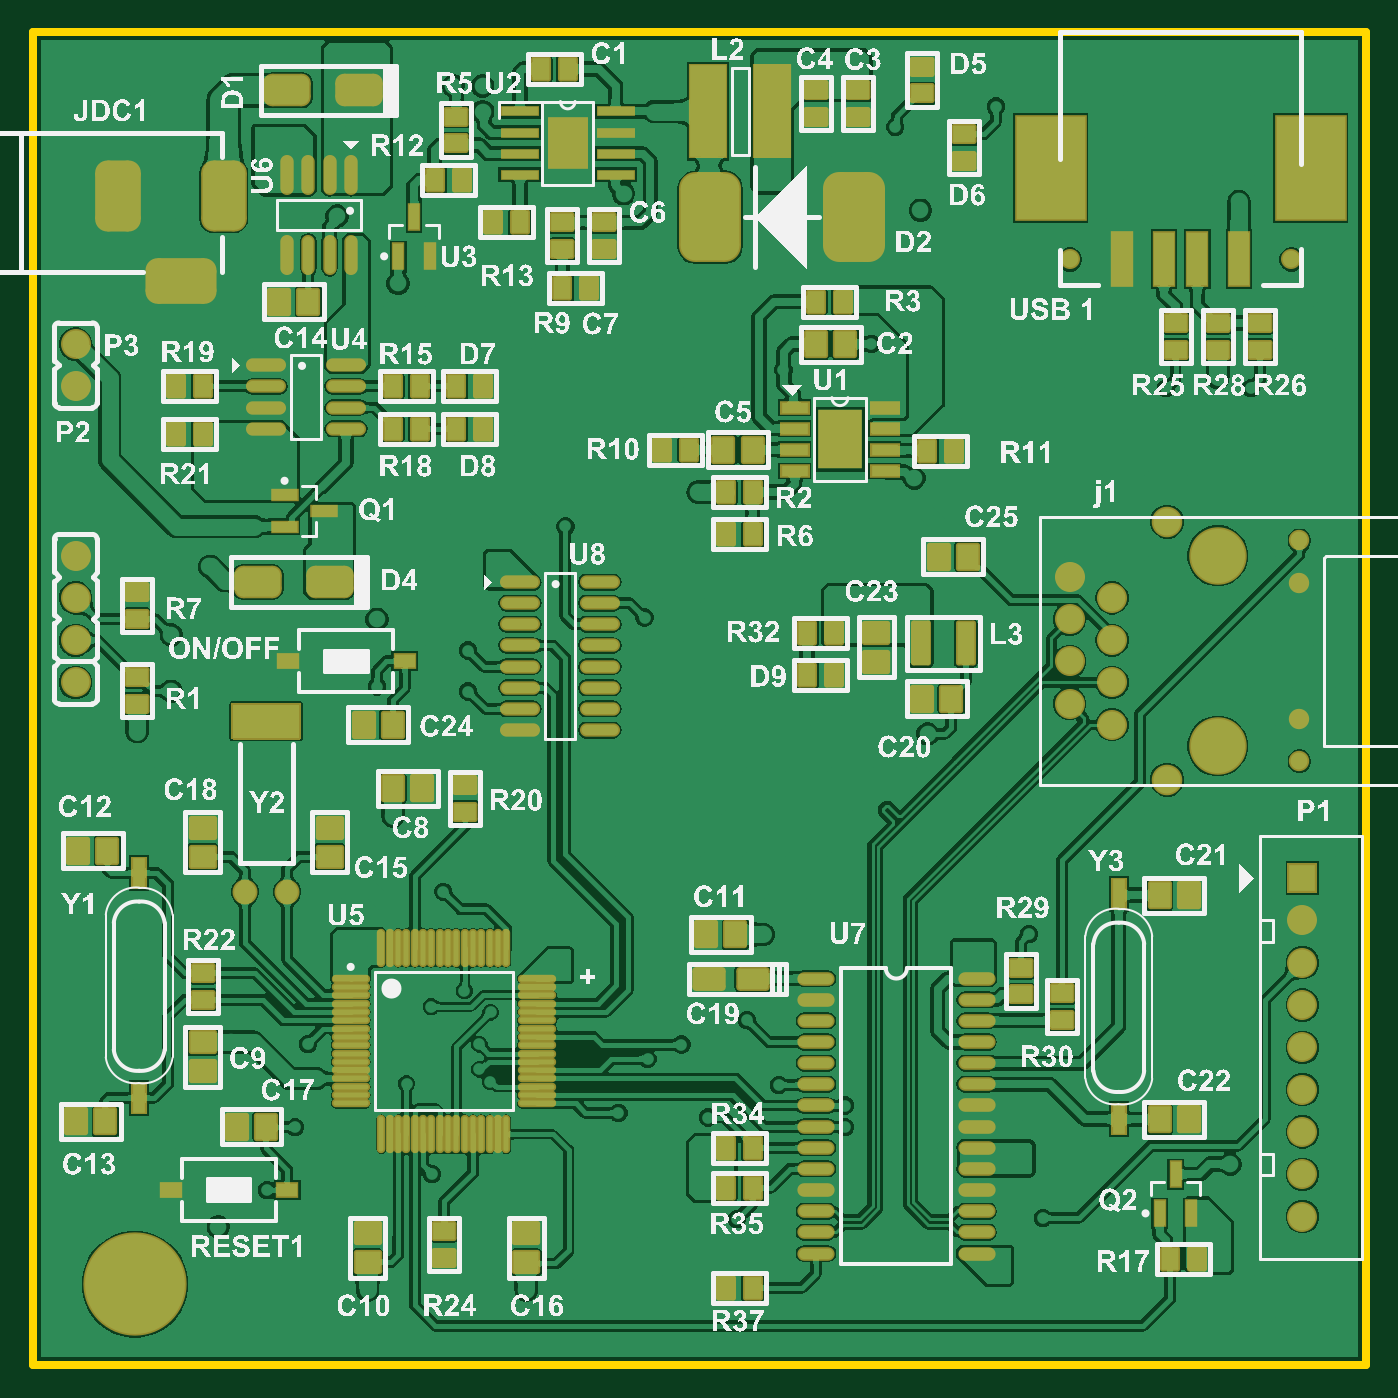
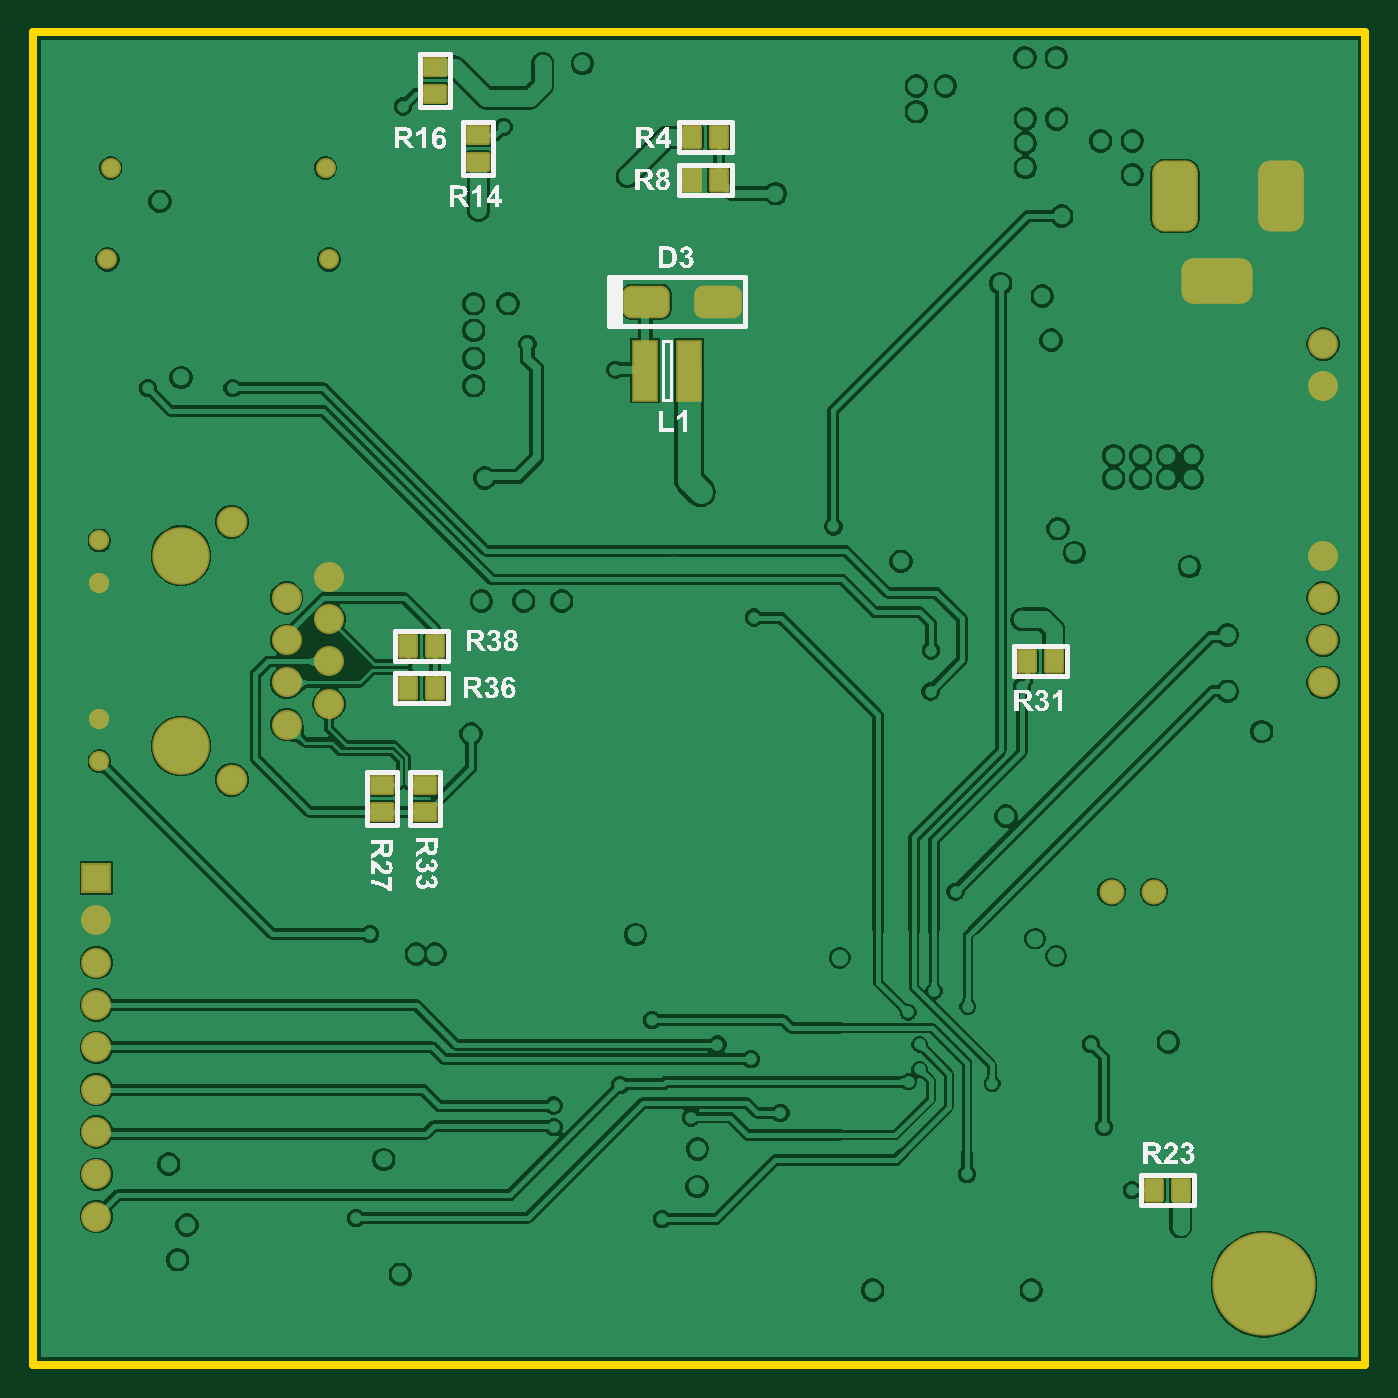
Circuit board: 9 layer files. Board 80.0 x 80.0 mm.
- bottom_copper: Mach do dong routed.GBL (95315 bytes)
- bottom_silk: Mach do dong routed.GBO (96873 bytes)
- paste: Mach do dong routed.GBP (2025 bytes)
- bottom_mask: Mach do dong routed.GBS (4037 bytes)
- outline: Mach do dong routed.GKO (379 bytes)
- top_copper: Mach do dong routed.GTL (273558 bytes)
- top_silk: Mach do dong routed.GTO (607133 bytes)
- paste: Mach do dong routed.GTP (10017 bytes)
- top_mask: Mach do dong routed.GTS (12887 bytes)

=== bottom_copper: Mach do dong routed.GBL (95315 bytes, source omitted) ===
=== bottom_silk: Mach do dong routed.GBO (96873 bytes, source omitted) ===
=== paste: Mach do dong routed.GBP (2025 bytes, source withheld) ===
=== bottom_mask: Mach do dong routed.GBS (4037 bytes, source withheld) ===
=== outline: Mach do dong routed.GKO ===
G04*
G04 #@! TF.GenerationSoftware,Altium Limited,Altium Designer,24.1.2 (44)*
G04*
G04 Layer_Color=16711935*
%FSLAX25Y25*%
%MOIN*%
G70*
G04*
G04 #@! TF.SameCoordinates,0B90AA95-9CA7-41F6-A5B3-E5D1BD17CD36*
G04*
G04*
G04 #@! TF.FilePolarity,Positive*
G04*
G01*
G75*
%ADD79C,0.01968*%
D79*
X0Y314957D02*
X314941D01*
Y0D02*
Y314957D01*
X0Y0D02*
X314941D01*
X0D02*
Y314957D01*
M02*

=== top_copper: Mach do dong routed.GTL (273558 bytes, source omitted) ===
=== top_silk: Mach do dong routed.GTO (607133 bytes, source omitted) ===
=== paste: Mach do dong routed.GTP (10017 bytes, source omitted) ===
=== top_mask: Mach do dong routed.GTS (12887 bytes, source omitted) ===
